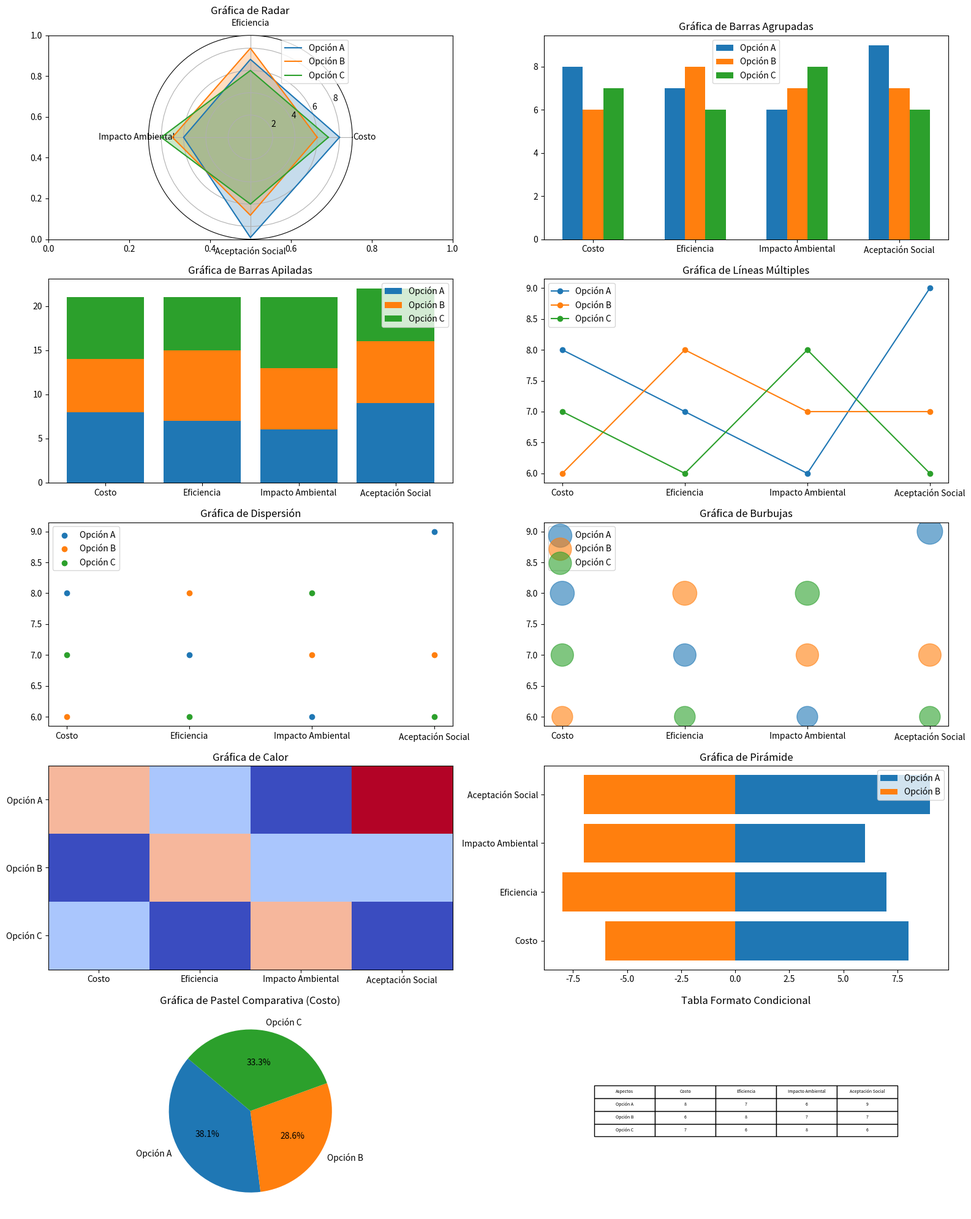
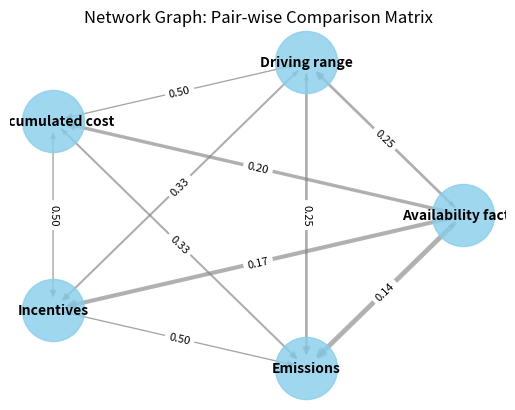

Recreate these plots in Python, in order.
import matplotlib.pyplot as plt
import numpy as np
import pandas as pd

# Datos de ejemplo
aspects = ['Costo', 'Eficiencia', 'Impacto Ambiental', 'Aceptación Social']
options = ['Opción A', 'Opción B', 'Opción C']
data = np.array([
    [8, 7, 6, 9],  # Opción A
    [6, 8, 7, 7],  # Opción B
    [7, 6, 8, 6]   # Opción C
])

# Configuración para las gráficas
colors = ['#1f77b4', '#ff7f0e', '#2ca02c']
bar_width = 0.2
x_indexes = np.arange(len(aspects))

# Corregir dimensiones para la gráfica de radar
angles = np.linspace(0, 2 * np.pi, len(aspects), endpoint=False).tolist()
angles += angles[:1]  # Cerrar el gráfico radial

# Crear nueva figura para asegurar visualización clara
fig, axs = plt.subplots(5, 2, figsize=(16, 20))
axs = axs.ravel()

# Gráfica 1: Radar (ajustada)
axs[0] = plt.subplot(5, 2, 1, polar=True)  # Configurar gráfico polar

for i, option in enumerate(options):
    values = np.append(data[i], data[i][0])  # Añadir el primer valor al final para cerrar el radar
    axs[0].plot(angles, values, label=option, color=colors[i])
    axs[0].fill(angles, values, alpha=0.25, color=colors[i])
axs[0].set_xticks(angles[:-1])
axs[0].set_xticklabels(aspects)
axs[0].set_title('Gráfica de Radar')
axs[0].legend()

# Gráfica 2: Barras agrupadas
for i, option in enumerate(options):
    axs[1].bar(x_indexes + i * bar_width, data[i], bar_width, label=option, color=colors[i])
axs[1].set_xticks(x_indexes + bar_width)
axs[1].set_xticklabels(aspects)
axs[1].set_title('Gráfica de Barras Agrupadas')
axs[1].legend()

# Gráfica 3: Barras apiladas
for i in range(len(options)):
    axs[2].bar(aspects, data[i], label=options[i], bottom=np.sum(data[:i], axis=0), color=colors[i])
axs[2].set_title('Gráfica de Barras Apiladas')
axs[2].legend()

# Gráfica 4: Líneas múltiples
for i, option in enumerate(options):
    axs[3].plot(aspects, data[i], marker='o', label=option, color=colors[i])
axs[3].set_title('Gráfica de Líneas Múltiples')
axs[3].legend()

# Gráfica 5: Dispersión
for i, option in enumerate(options):
    axs[4].scatter(range(len(aspects)), data[i], label=option, color=colors[i])
axs[4].set_xticks(range(len(aspects)))
axs[4].set_xticklabels(aspects)
axs[4].set_title('Gráfica de Dispersión')
axs[4].legend()

# Gráfica 6: Burbujas
for i, option in enumerate(options):
    axs[5].scatter(range(len(aspects)), data[i], s=data[i] * 100, label=option, alpha=0.6, color=colors[i])
axs[5].set_xticks(range(len(aspects)))
axs[5].set_xticklabels(aspects)
axs[5].set_title('Gráfica de Burbujas')
axs[5].legend()

# Gráfica 7: Heatmap
heatmap_data = pd.DataFrame(data, index=options, columns=aspects)
axs[6].imshow(data, cmap='coolwarm', aspect='auto')
axs[6].set_xticks(range(len(aspects)))
axs[6].set_xticklabels(aspects)
axs[6].set_yticks(range(len(options)))
axs[6].set_yticklabels(options)
axs[6].set_title('Gráfica de Calor')

# Gráfica 8: Pirámide
y = np.arange(len(aspects))
axs[7].barh(y, data[0], label='Opción A', color=colors[0])
axs[7].barh(y, -data[1], label='Opción B', color=colors[1])
axs[7].set_yticks(y)
axs[7].set_yticklabels(aspects)
axs[7].set_title('Gráfica de Pirámide')
axs[7].legend()

# Gráfica 9: Pastel Comparativo (solo aspecto 1)
axs[8].pie(data[:, 0], labels=options, autopct='%1.1f%%', colors=colors, startangle=140)
axs[8].set_title('Gráfica de Pastel Comparativa (Costo)')

# Gráfica 10: Tabla con formato condicional
axs[9].axis('tight')
axs[9].axis('off')
table_data = np.vstack([['Aspectos'] + aspects] + [[options[i]] + list(data[i]) for i in range(len(options))])
axs[9].table(cellText=table_data, loc='center', cellLoc='center', colWidths=[0.15] * (len(aspects) + 1))
axs[9].set_title('Tabla Formato Condicional')

plt.tight_layout()
plt.show()

import matplotlib.pyplot as plt
import networkx as nx

# Datos de la matriz de comparación
criteria = [
    "Availability factor",
    "Driving range",
    "Accumulated cost",
    "Incentives",
    "Emissions"
]

# Matriz de comparación
matrix = [
    [1.00, 4.00, 5.00, 6.00, 7.00],
    [0.25, 1.00, 2.00, 3.00, 4.00],
    [0.20, 0.50, 1.00, 2.00, 3.00],
    [0.17, 0.33, 0.50, 1.00, 2.00],
    [0.14, 0.25, 0.33, 0.50, 1.00]
]

# Crear el grafo
G = nx.DiGraph()

# Añadir nodos
for criterion in criteria:
    G.add_node(criterion)

# Añadir aristas con pesos
for i, source in enumerate(criteria):
    for j, target in enumerate(criteria):
        if i != j:  # No incluir auto-conexiones
            G.add_edge(source, target, weight=matrix[i][j])

# Posiciones de los nodos en forma circular
pos = nx.circular_layout(G)

# Dibujar nodos
nx.draw_networkx_nodes(G, pos, node_size=2000, node_color="skyblue", alpha=0.8)

# Dibujar etiquetas de los nodos
nx.draw_networkx_labels(G, pos, font_size=10, font_color="black", font_weight="bold")

# Dibujar aristas con ancho proporcional al peso
edges = G.edges(data=True)
weights = [edge[2]['weight'] for edge in edges]
nx.draw_networkx_edges(G, pos, edgelist=edges, width=[w * 0.5 for w in weights], edge_color="gray", alpha=0.6, arrows=True)

# Añadir etiquetas a las aristas (valores de la matriz)
edge_labels = {(u, v): f"{d['weight']:.2f}" for u, v, d in edges}
nx.draw_networkx_edge_labels(G, pos, edge_labels=edge_labels, font_size=8)

# Título del gráfico
plt.title("Network Graph: Pair-wise Comparison Matrix", fontsize=12)
plt.axis("off")
plt.show()
